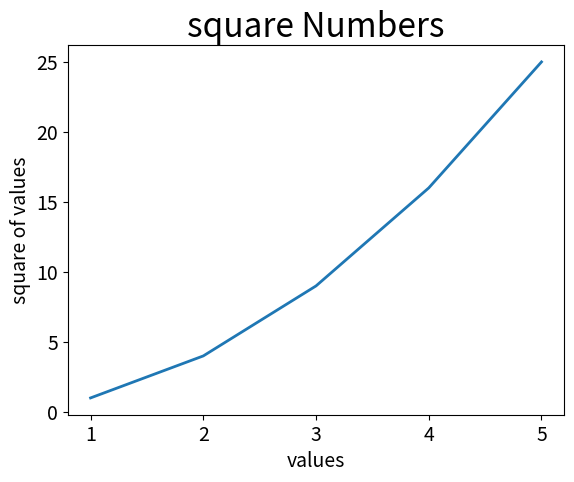

Python code for this plot:
import matplotlib.pyplot as plt

inputs=[1,2,3,4,5]
squares=[1,4,9,16,25]

fig ,ax=plt.subplots()
ax.plot(inputs,squares,linewidth=2)

#set chart title 
ax.set_title("square Numbers",fontsize=24)
ax.set_xlabel("values",fontsize=14)
ax.set_ylabel("square of values",fontsize=14)
ax.tick_params(axis='both',labelsize=14)
plt.show()